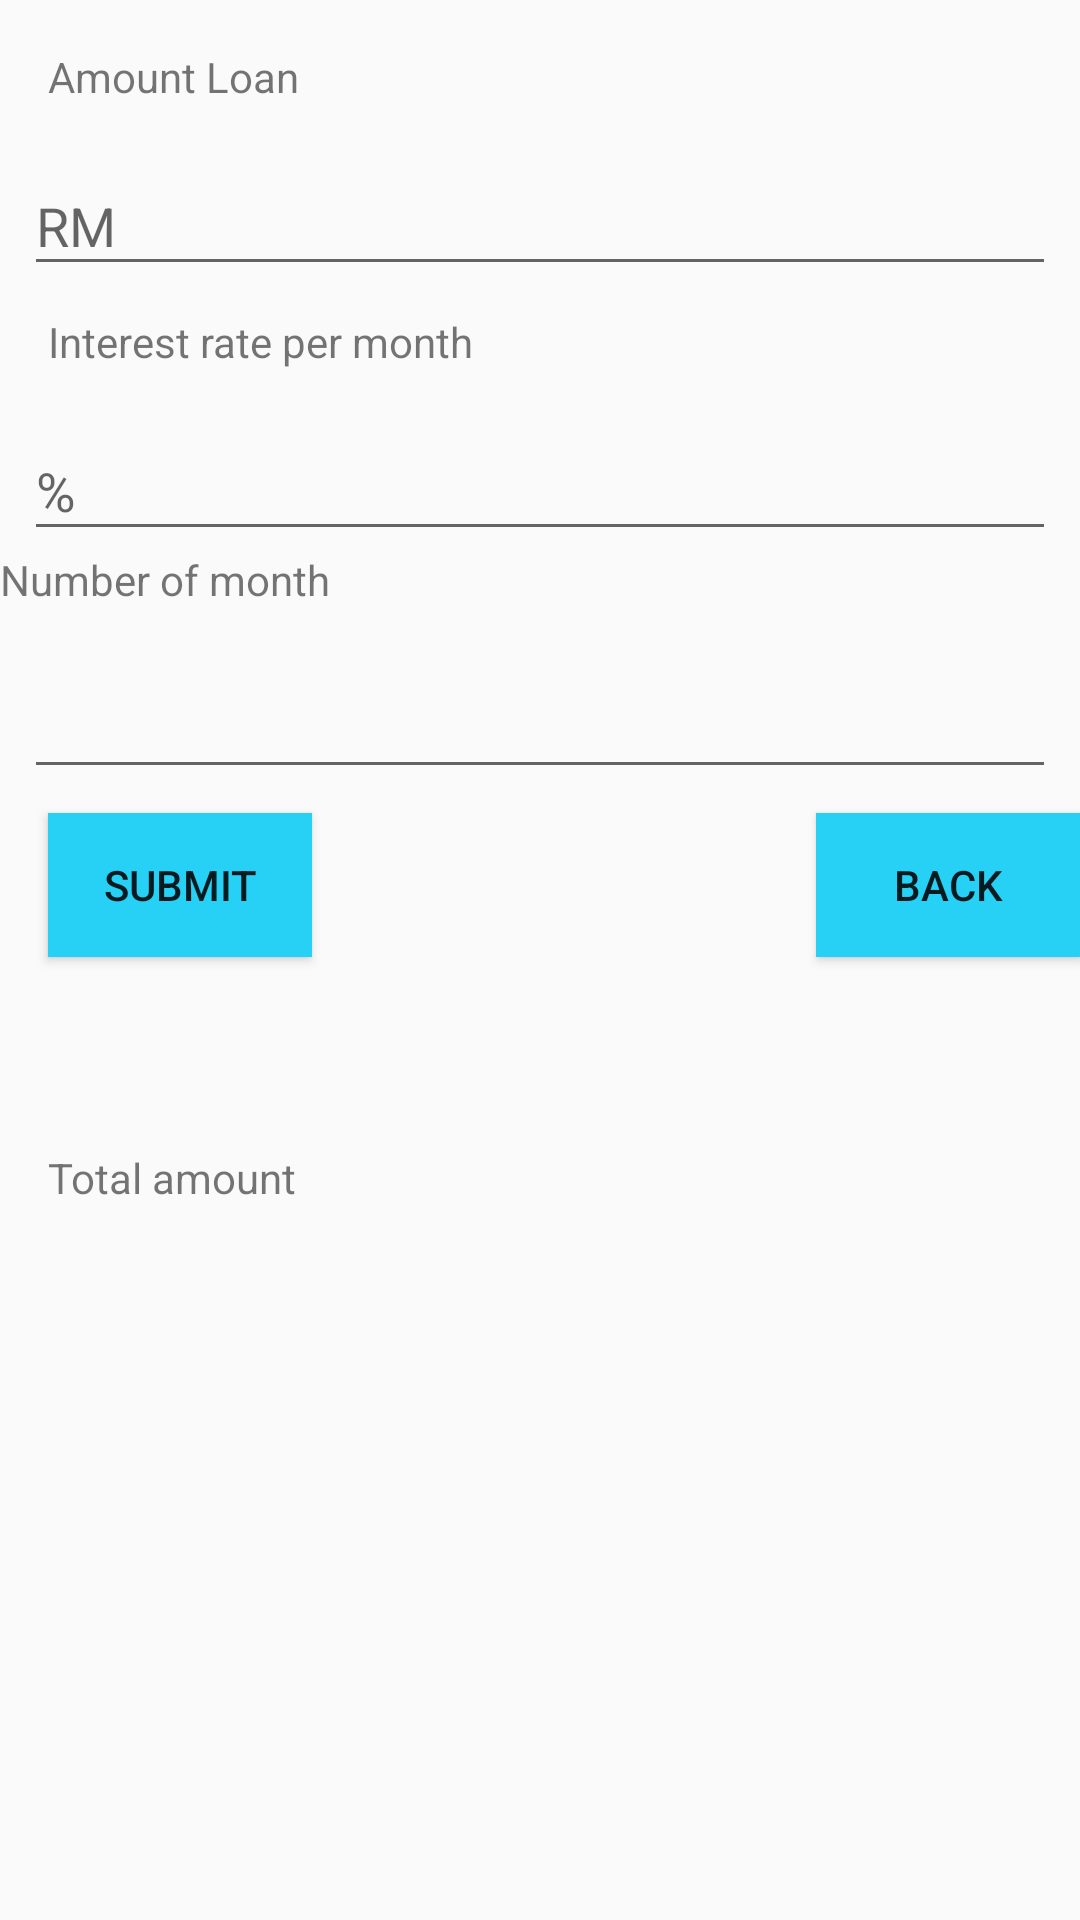

Reconstruct the res/layout file that produces this screen, plus the resources it refers to.
<!-- AndroidManifest.xml: application theme AppTheme -->
<!-- res/layout/activity_debt_cal.xml -->
<?xml version="1.0" encoding="utf-8"?>
<ScrollView xmlns:android="http://schemas.android.com/apk/res/android"
    xmlns:app="http://schemas.android.com/apk/res-auto"
    xmlns:tools="http://schemas.android.com/tools"
    android:id="@+id/ScrollView01"
    android:layout_width="match_parent"
    android:layout_height="match_parent" >
<android.support.constraint.ConstraintLayout xmlns:android="http://schemas.android.com/apk/res/android"
    xmlns:app="http://schemas.android.com/apk/res-auto"
    xmlns:tools="http://schemas.android.com/tools"
    android:layout_width="match_parent"
    android:layout_height="match_parent"
    tools:context="com.example.user.e_finance.debtCal">


    <TextView
        android:id="@+id/textView10"
        android:layout_width="wrap_content"
        android:layout_height="wrap_content"
        android:text="Amount Loan"
        tools:layout_constraintTop_creator="1"
        android:layout_marginStart="16dp"
        android:layout_marginTop="16dp"
        tools:layout_constraintLeft_creator="1"
        app:layout_constraintLeft_toLeftOf="parent"
        app:layout_constraintTop_toTopOf="parent"
        android:layout_marginLeft="16dp" />

    <android.support.design.widget.TextInputLayout
        android:layout_width="0dp"
        android:layout_height="wrap_content"
        android:layout_marginTop="8dp"
        android:inputType="numberDecimal"
        app:layout_constraintTop_toBottomOf="@+id/textView10"
        android:id="@+id/textInputLayout"
        tools:layout_constraintRight_creator="1"
        android:layout_marginStart="8dp"
        android:layout_marginEnd="8dp"
        app:layout_constraintRight_toRightOf="parent"
        tools:layout_constraintLeft_creator="1"
        app:layout_constraintLeft_toLeftOf="parent"
        android:layout_marginLeft="8dp"
        android:layout_marginRight="8dp">

        <EditText
            android:id="@+id/amountloan"
            android:layout_width="match_parent"
            android:layout_height="wrap_content"
            android:hint="RM"
            android:inputType="number|numberDecimal" />
    </android.support.design.widget.TextInputLayout>

    <TextView
        android:id="@+id/textView11"
        android:layout_width="wrap_content"
        android:layout_height="wrap_content"
        android:layout_marginTop="9dp"
        android:text="Interest rate per month"
        app:layout_constraintTop_toBottomOf="@+id/textInputLayout"
        android:layout_marginStart="16dp"
        tools:layout_constraintLeft_creator="1"
        app:layout_constraintLeft_toLeftOf="parent"
        android:layout_marginLeft="16dp" />

    <android.support.design.widget.TextInputLayout
        android:layout_width="0dp"
        android:layout_height="wrap_content"
        android:layout_marginTop="8dp"
        android:inputType="numberDecimal"
        app:layout_constraintTop_toBottomOf="@+id/textView11"
        android:id="@+id/textInputLayout2"
        tools:layout_constraintRight_creator="1"
        app:layout_constraintRight_toRightOf="@+id/textInputLayout"
        tools:layout_constraintLeft_creator="1"
        app:layout_constraintLeft_toLeftOf="@+id/textInputLayout">

        <EditText
            android:id="@+id/interestrate"
            android:layout_width="match_parent"
            android:layout_height="wrap_content"
            android:hint="%"
            android:inputType="number|numberDecimal" />
    </android.support.design.widget.TextInputLayout>

    <TextView
        android:id="@+id/textView12"
        android:layout_width="wrap_content"
        android:layout_height="wrap_content"
        android:text="Number of month"
        app:layout_constraintTop_toBottomOf="@+id/textInputLayout2"
        tools:layout_constraintLeft_creator="1"
        app:layout_constraintLeft_toLeftOf="parent" />

    <android.support.design.widget.TextInputLayout
        android:layout_width="0dp"
        android:layout_height="wrap_content"
        android:layout_marginTop="8dp"
        android:inputType="numberDecimal"
        app:layout_constraintTop_toBottomOf="@+id/textView12"
        android:id="@+id/textInputLayout4"
        tools:layout_constraintRight_creator="1"
        app:layout_constraintRight_toRightOf="@+id/textInputLayout2"
        tools:layout_constraintLeft_creator="1"
        app:layout_constraintLeft_toLeftOf="@+id/textInputLayout2">

        <EditText
            android:id="@+id/month"
            android:layout_width="match_parent"
            android:layout_height="wrap_content"
            android:inputType="number|numberDecimal" />
    </android.support.design.widget.TextInputLayout>

    <Button
        android:id="@+id/button5"
        android:layout_width="wrap_content"
        android:layout_height="wrap_content"
        android:text="SUBMIT"
        android:background="@color/lightBlue"
        android:onClick="getMessage"
        android:layout_marginTop="8dp"
        app:layout_constraintTop_toBottomOf="@+id/textInputLayout4"
        android:layout_marginStart="16dp"
        tools:layout_constraintLeft_creator="1"
        app:layout_constraintLeft_toLeftOf="parent"
        android:layout_marginLeft="16dp" />

    <TextView
        android:id="@+id/textView13"
        android:layout_width="wrap_content"
        android:layout_height="wrap_content"
        android:text="Total amount "
        android:layout_marginTop="64dp"
        app:layout_constraintTop_toBottomOf="@+id/button5"
        android:layout_marginStart="16dp"
        tools:layout_constraintLeft_creator="1"
        app:layout_constraintLeft_toLeftOf="parent"
        android:layout_marginLeft="16dp" />

    <TextView
        android:id="@+id/result"
        android:layout_width="195dp"
        android:layout_height="58dp"
        android:layout_marginLeft="1dp"
        android:layout_marginStart="1dp"
        android:layout_marginTop="7dp"
        app:layout_constraintLeft_toLeftOf="@+id/textView13"
        app:layout_constraintTop_toBottomOf="@+id/textView13"
        tools:layout_constraintLeft_creator="1" />

    <Button
        android:id="@+id/button6"
        android:layout_width="wrap_content"
        android:layout_height="wrap_content"
        android:layout_marginLeft="359dp"
        android:background="@color/lightBlue"
        android:layout_marginTop="8dp"
        android:onClick="backmain"
        android:text="Back"
        app:layout_constraintLeft_toRightOf="@+id/button5"
        app:layout_constraintTop_toBottomOf="@+id/textInputLayout4"
        tools:text="@string/Back"
        android:layout_marginStart="176dp"
        android:layout_marginRight="8dp"
        app:layout_constraintRight_toRightOf="parent" />
</android.support.constraint.ConstraintLayout>
    </ScrollView>
<!-- resources referenced by this layout -->
<resources>
  <color name="lightBlue">#27d0f5</color>
  <string name="Back">Back</string>
  <style name="AppTheme" parent="Theme.AppCompat.Light.DarkActionBar">
          
          <item name="colorPrimary">@color/colorPrimary</item>
          <item name="colorPrimaryDark">@color/colorPrimaryDark</item>
          <item name="colorAccent">@color/colorAccent</item>
      </style>
  <color name="colorPrimary">#3F51B5</color>
  <color name="colorPrimaryDark">#303F9F</color>
  <color name="colorAccent">#FF4081</color>
</resources>
